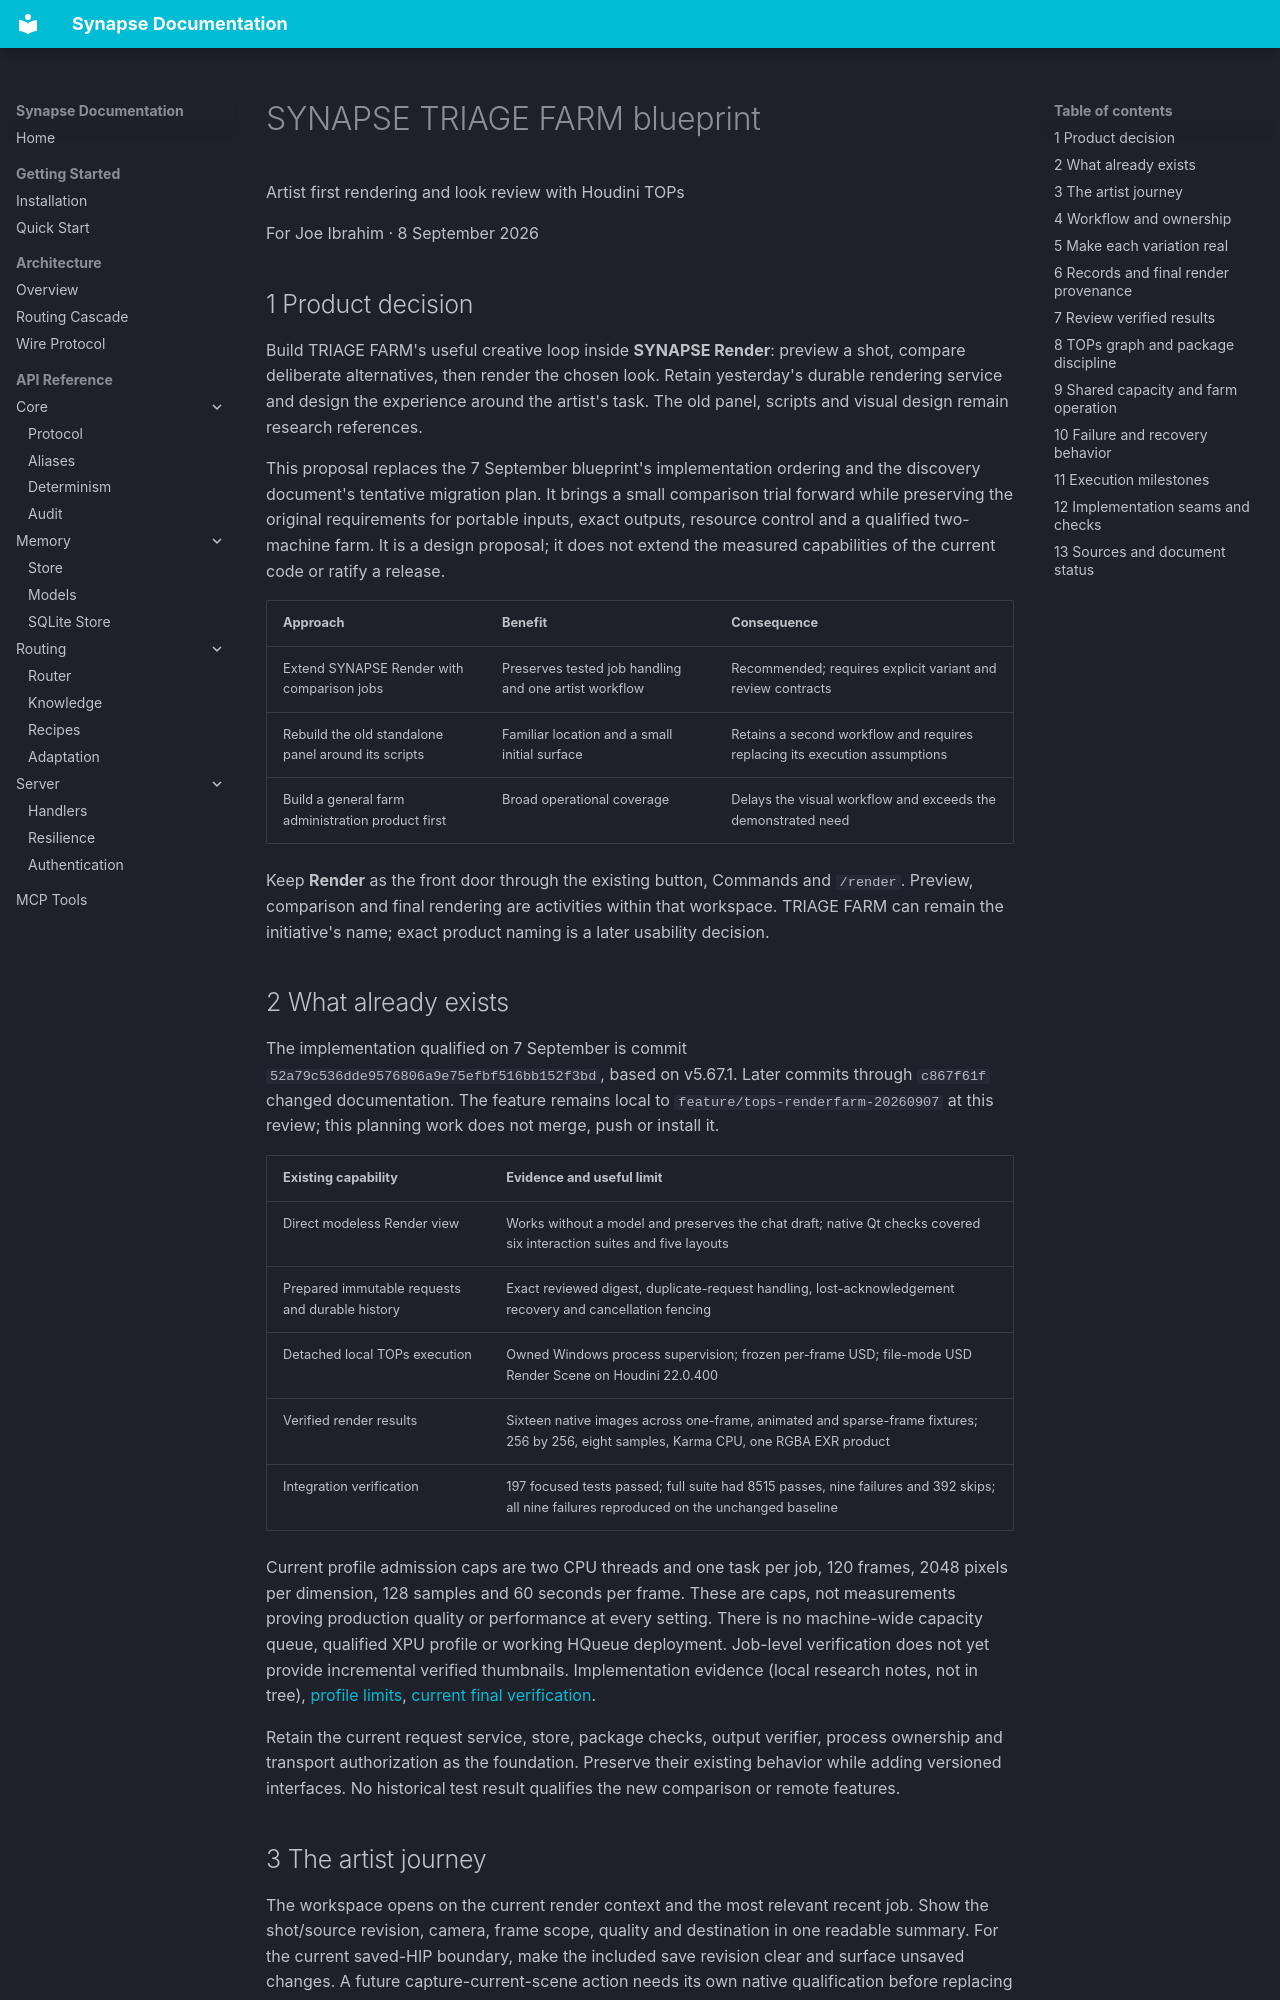

repository: JosephOIbrahim/Synapse · page: tops/TRIAGE_FARM_BLUEPRINT/index.html · generator: mkdocs

# SYNAPSE TRIAGE FARM blueprint

Artist first rendering and look review with Houdini TOPs

For Joe Ibrahim · 8 September 2026

## 1 Product decision

Build TRIAGE FARM's useful creative loop inside **SYNAPSE Render**: preview a shot, compare deliberate alternatives, then render the chosen look. Retain yesterday's durable rendering service and design the experience around the artist's task. The old panel, scripts and visual design remain research references.

This proposal replaces the 7 September blueprint's implementation ordering and the discovery document's tentative migration plan. It brings a small comparison trial forward while preserving the original requirements for portable inputs, exact outputs, resource control and a qualified two-machine farm. It is a design proposal; it does not extend the measured capabilities of the current code or ratify a release.

| Approach | Benefit | Consequence |
| --- | --- | --- |
| Extend SYNAPSE Render with comparison jobs | Preserves tested job handling and one artist workflow | Recommended; requires explicit variant and review contracts |
| Rebuild the old standalone panel around its scripts | Familiar location and a small initial surface | Retains a second workflow and requires replacing its execution assumptions |
| Build a general farm administration product first | Broad operational coverage | Delays the visual workflow and exceeds the demonstrated need |

Keep **Render** as the front door through the existing button, Commands and `/render`. Preview, comparison and final rendering are activities within that workspace. TRIAGE FARM can remain the initiative's name; exact product naming is a later usability decision.

## 2 What already exists

The implementation qualified on 7 September is commit `52a79c536dde9576806a9e75efbf516bb152f3bd`, based on v5.67.1. Later commits through `c867f61f` changed documentation. The feature remains local to `feature/tops-renderfarm-20260907` at this review; this planning work does not merge, push or install it.

| Existing capability | Evidence and useful limit |
| --- | --- |
| Direct modeless Render view | Works without a model and preserves the chat draft; native Qt checks covered six interaction suites and five layouts |
| Prepared immutable requests and durable history | Exact reviewed digest, duplicate-request handling, lost-acknowledgement recovery and cancellation fencing |
| Detached local TOPs execution | Owned Windows process supervision; frozen per-frame USD; file-mode USD Render Scene on Houdini 22.0.400 |
| Verified render results | Sixteen native images across one-frame, animated and sparse-frame fixtures; 256 by 256, eight samples, Karma CPU, one RGBA EXR product |
| Integration verification | 197 focused tests passed; full suite had 8515 passes, nine failures and 392 skips; all nine failures reproduced on the unchanged baseline |

Current profile admission caps are two CPU threads and one task per job, 120 frames, 2048 pixels per dimension, 128 samples and 60 seconds per frame. These are caps, not measurements proving production quality or performance at every setting. There is no machine-wide capacity queue, qualified XPU profile or working HQueue deployment. Job-level verification does not yet provide incremental verified thumbnails. Implementation evidence (local research notes, not in tree), [profile limits](../../python/synapse/farm/backend.py#L37), [current final verification](../../python/synapse/farm/native_driver.py#L544).

Retain the current request service, store, package checks, output verifier, process ownership and transport authorization as the foundation. Preserve their existing behavior while adding versioned interfaces. No historical test result qualifies the new comparison or remote features.
